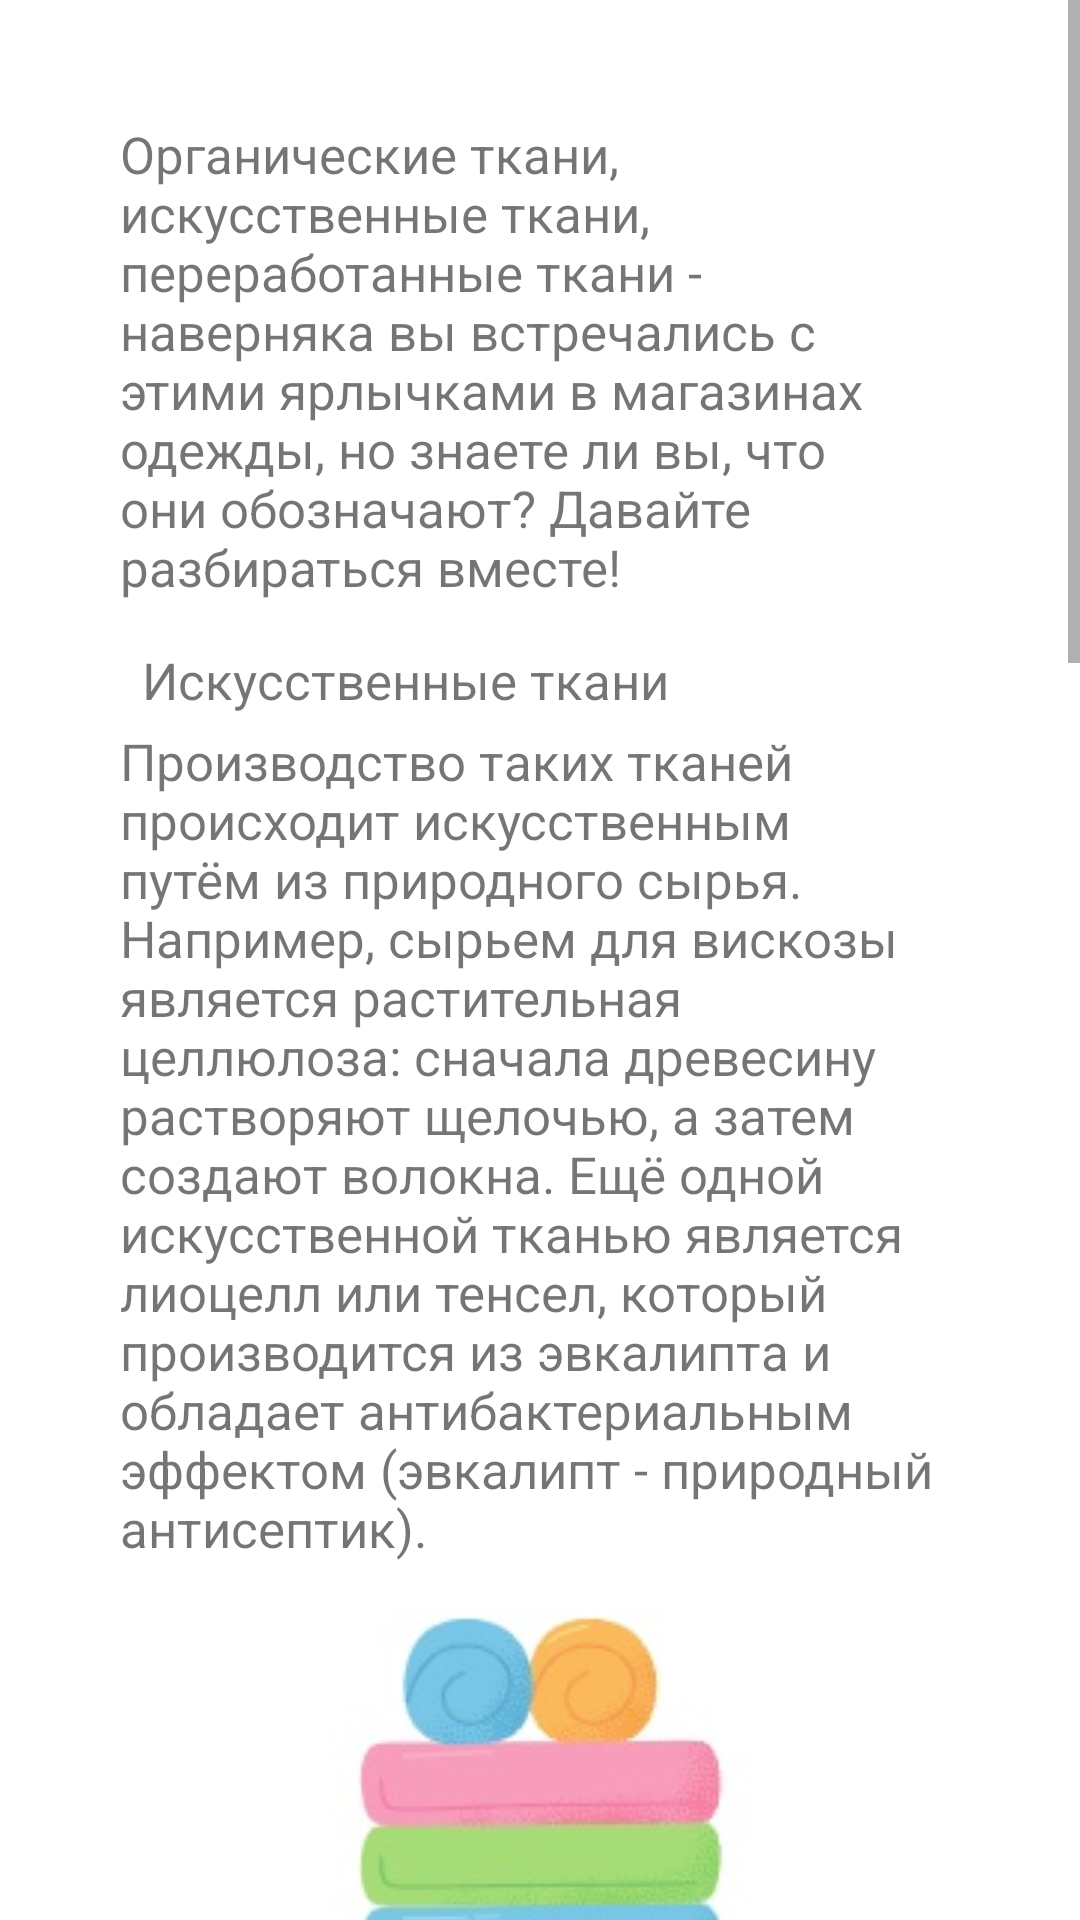

Android layout source for this screen:
<!-- AndroidManifest.xml: application theme Theme.LogIn1703 -->
<!-- res/layout/fragment_second_title.xml -->
<?xml version="1.0" encoding="utf-8"?>
<ScrollView xmlns:android="http://schemas.android.com/apk/res/android"
    xmlns:app="http://schemas.android.com/apk/res-auto"
    xmlns:tools="http://schemas.android.com/tools"
    android:layout_width="match_parent"
    android:layout_height="match_parent">

    <androidx.constraintlayout.widget.ConstraintLayout
        android:layout_width="match_parent"
        android:layout_height="match_parent"
        android:padding="40dp"
        tools:context=".FirstTitleFragment">


        <TextView
            android:id="@+id/textView2"
            android:layout_width="wrap_content"
            android:layout_height="wrap_content"
            android:text="@string/title_101"
            android:textSize="17sp"
            app:layout_constraintEnd_toEndOf="parent"
            app:layout_constraintStart_toStartOf="parent"
            app:layout_constraintTop_toTopOf="parent" />

        <LinearLayout
            android:id="@+id/linearLayout5"
            android:layout_width="342dp"
            android:layout_height="27dp"
            android:layout_marginTop="15dp"
            android:orientation="horizontal"
            app:layout_constraintBottom_toTopOf="@+id/textView12"
            app:layout_constraintEnd_toEndOf="parent"
            app:layout_constraintStart_toStartOf="parent"
            app:layout_constraintTop_toBottomOf="@+id/textView2">

            <ImageView
                android:id="@+id/imageView13"
                android:layout_width="38dp"
                android:layout_height="27dp"
                app:srcCompat="@drawable/rdbhfrx0spu" />

            <TextView
                android:id="@+id/textView3"
                android:layout_width="match_parent"
                android:layout_height="match_parent"
                android:layout_weight="1"
                android:text="@string/title_102"
                android:textSize="17sp" />
        </LinearLayout>

        <TextView
            android:id="@+id/textView12"
            android:layout_width="wrap_content"
            android:layout_height="wrap_content"
            android:layout_marginBottom="15dp"
            android:text="@string/title_103"
            android:textSize="17sp"
            app:layout_constraintBottom_toTopOf="@+id/imageView21"
            app:layout_constraintEnd_toEndOf="parent"
            app:layout_constraintStart_toStartOf="parent"
            app:layout_constraintTop_toBottomOf="@+id/linearLayout5" />

        <LinearLayout
            android:id="@+id/linearLayout7"
            android:layout_width="342dp"
            android:layout_height="27dp"
            android:layout_marginTop="15dp"
            android:orientation="horizontal"
            app:layout_constraintEnd_toEndOf="parent"
            app:layout_constraintStart_toStartOf="parent"
            app:layout_constraintTop_toBottomOf="@+id/imageView21">

            <ImageView
                android:id="@+id/imageView17"
                android:layout_width="38dp"
                android:layout_height="27dp"
                app:srcCompat="@drawable/rdbhfrx0spu" />

            <TextView
                android:id="@+id/textView13"
                android:layout_width="wrap_content"
                android:layout_height="wrap_content"
                android:layout_weight="1"
                android:text="@string/title_105"
                android:textSize="17sp" />
        </LinearLayout>

        <TextView
            android:id="@+id/textView14"
            android:layout_width="wrap_content"
            android:layout_height="wrap_content"
            android:text="@string/title_106"
            android:textSize="17sp"
            app:layout_constraintEnd_toEndOf="parent"
            app:layout_constraintStart_toStartOf="parent"
            app:layout_constraintTop_toBottomOf="@+id/linearLayout7" />

        <LinearLayout
            android:id="@+id/linearLayout9"
            android:layout_width="342dp"
            android:layout_height="30dp"
            android:layout_marginTop="15dp"
            android:orientation="horizontal"
            app:layout_constraintEnd_toEndOf="parent"
            app:layout_constraintStart_toStartOf="parent"
            app:layout_constraintTop_toBottomOf="@+id/textView14">

            <ImageView
                android:id="@+id/imageView18"
                android:layout_width="38dp"
                android:layout_height="27dp"
                app:srcCompat="@drawable/rdbhfrx0spu" />

            <TextView
                android:id="@+id/textView15"
                android:layout_width="wrap_content"
                android:layout_height="wrap_content"
                android:layout_weight="1"
                android:text="@string/title_107"
                android:textSize="17sp" />
        </LinearLayout>

        <TextView
            android:id="@+id/textView16"
            android:layout_width="wrap_content"
            android:layout_height="wrap_content"
            android:text="@string/title_108"
            android:textSize="17sp"
            app:layout_constraintEnd_toEndOf="parent"
            app:layout_constraintStart_toStartOf="parent"
            app:layout_constraintTop_toBottomOf="@+id/linearLayout9" />

        <TextView
            android:id="@+id/textView17"
            android:layout_width="wrap_content"
            android:layout_height="wrap_content"
            android:layout_marginTop="25dp"
            android:text="@string/title_109"
            android:textSize="17sp"
            app:layout_constraintEnd_toEndOf="parent"
            app:layout_constraintStart_toStartOf="parent"
            app:layout_constraintTop_toBottomOf="@+id/textView16" />

        <ImageView
            android:id="@+id/imageView20"
            android:layout_width="wrap_content"
            android:layout_height="wrap_content"
            android:layout_marginTop="8dp"
            app:layout_constraintEnd_toEndOf="parent"
            app:layout_constraintStart_toStartOf="parent"
            app:layout_constraintTop_toBottomOf="@+id/textView17"
            app:srcCompat="@drawable/jwzvoxluud8" />

        <ImageView
            android:id="@+id/imageView21"
            android:layout_width="236dp"
            android:layout_height="131dp"
            app:layout_constraintBottom_toTopOf="@+id/linearLayout7"
            app:layout_constraintEnd_toEndOf="parent"
            app:layout_constraintStart_toStartOf="parent"
            app:layout_constraintTop_toBottomOf="@+id/textView12"
            app:srcCompat="@drawable/_48315eaec1fc6907526302b6c673fbc" />

        <TextView
            android:id="@+id/textView10"
            android:layout_width="wrap_content"
            android:layout_height="wrap_content"
            android:layout_marginStart="50dp"
            android:layout_marginLeft="50dp"
            android:layout_marginTop="20dp"
            android:layout_marginEnd="50dp"
            android:layout_marginRight="50dp"
            android:text="@string/title_19"
            android:textColor="@color/gray"
            app:layout_constraintEnd_toEndOf="parent"
            app:layout_constraintStart_toStartOf="parent"
            app:layout_constraintTop_toBottomOf="@+id/imageView20" />

        <TextView
            android:id="@+id/textView11"
            android:layout_width="match_parent"
            android:layout_height="wrap_content"
            android:layout_marginTop="5dp"
            android:layout_marginBottom="40dp"
            android:text="@string/title_20"
            android:textColor="@color/gray"
            app:layout_constraintBottom_toBottomOf="parent"
            app:layout_constraintEnd_toEndOf="parent"
            app:layout_constraintHorizontal_bias="0.5"
            app:layout_constraintStart_toStartOf="parent"
            app:layout_constraintTop_toBottomOf="@+id/textView10" />

    </androidx.constraintlayout.widget.ConstraintLayout>
</ScrollView>
<!-- resources referenced by this layout -->
<resources>
  <color name="gray">#80808080</color>
  <!-- drawable _48315eaec1fc6907526302b6c673fbc: jpg bitmap (drawable, 6275 bytes) -->
  <!-- drawable jwzvoxluud8: jpg bitmap (drawable-xhdpi, 19431 bytes) -->
  <!-- drawable rdbhfrx0spu: jpg bitmap (drawable, 6263 bytes) -->
  <string name="title_101">Органические ткани, искусственные ткани, переработанные ткани - наверняка вы встречались с этими ярлычками в магазинах одежды, но знаете ли вы, что они обозначают? Давайте разбираться вместе! </string>
  <string name="title_102">Искусственные ткани</string>
  <string name="title_103">Производство таких тканей происходит искусственным путём из природного сырья. Например, сырьем для вискозы является растительная целлюлоза: сначала древесину растворяют щелочью, а затем создают волокна. Ещё одной искусственной тканью является лиоцелл или тенсел, который производится из эвкалипта и обладает антибактериальным эффектом (эвкалипт - природный антисептик). </string>
  <string name="title_105">Органические ткани</string>
  <string name="title_106">Такие ткани производятся без использования химических веществ и пестицидов. Например, органический хлопок выращивается из генетически не модифицированных семян без применения синтетических удобрений, а на созревшие коробочки хлопка не распыляются яды для сбрасывания листвы и облегчения процессов сбора. Шерсть, собираемая с овец, тоже может быть органической: это значит, что овцы не подкармливаются химическими добавками - стимуляторами роста.</string>
  <string name="title_107">Переработанные ткани</string>
  <string name="title_108">Производство таких тканей как полиэстер и нейлон требует использования нефтепродуктов, поэтому мы не можем назвать его экологичным. Но такие ткани тоже могут быть эко-фрэндли! Для этого они должны быть переработанными, например из полимеров, используемых при производстве пластиковых бутылок. Переработанные ткани не уступают по своим характеристикам обычному полиэстеру и нейлону, а также требует в 3 раза меньше энергии для производства.</string>
  <string name="title_109">Крупные торговые сети (Reserved, Zara, Pangaia) уже используют такие ткани в производствах. Следующий шаг за нами - подходить осознанно к формированию гардероба и выбирать то, что действительно экологично</string>
  <string name="title_19">Благодарим ассоциацию "ЭкоШколы России" за предоставленные статьи</string>
  <string name="title_20">https://vk.com/ecoschoolhse</string>
  <style name="Theme.LogIn1703" parent="Theme.MaterialComponents.DayNight.NoActionBar">
          
          <item name="colorPrimary">@color/hard_green</item>
          <item name="colorPrimaryVariant">@color/purple_700</item>
          <item name="colorOnPrimary">@color/white</item>
          
          <item name="colorSecondary">@color/teal_200</item>
          <item name="colorSecondaryVariant">@color/teal_700</item>
          <item name="colorOnSecondary">@color/black</item>
          
          <item name="android:statusBarColor" tools:targetApi="l">?attr/colorPrimaryVariant</item>
          
          <item name="android:windowFullscreen">true</item>
      </style>
  <color name="hard_green">#385456</color>
  <color name="purple_700">#FF3700B3</color>
  <color name="white">#FFFFFFFF</color>
  <color name="teal_200">#FF03DAC5</color>
  <color name="teal_700">#FF018786</color>
  <color name="black">#FF000000</color>
</resources>
